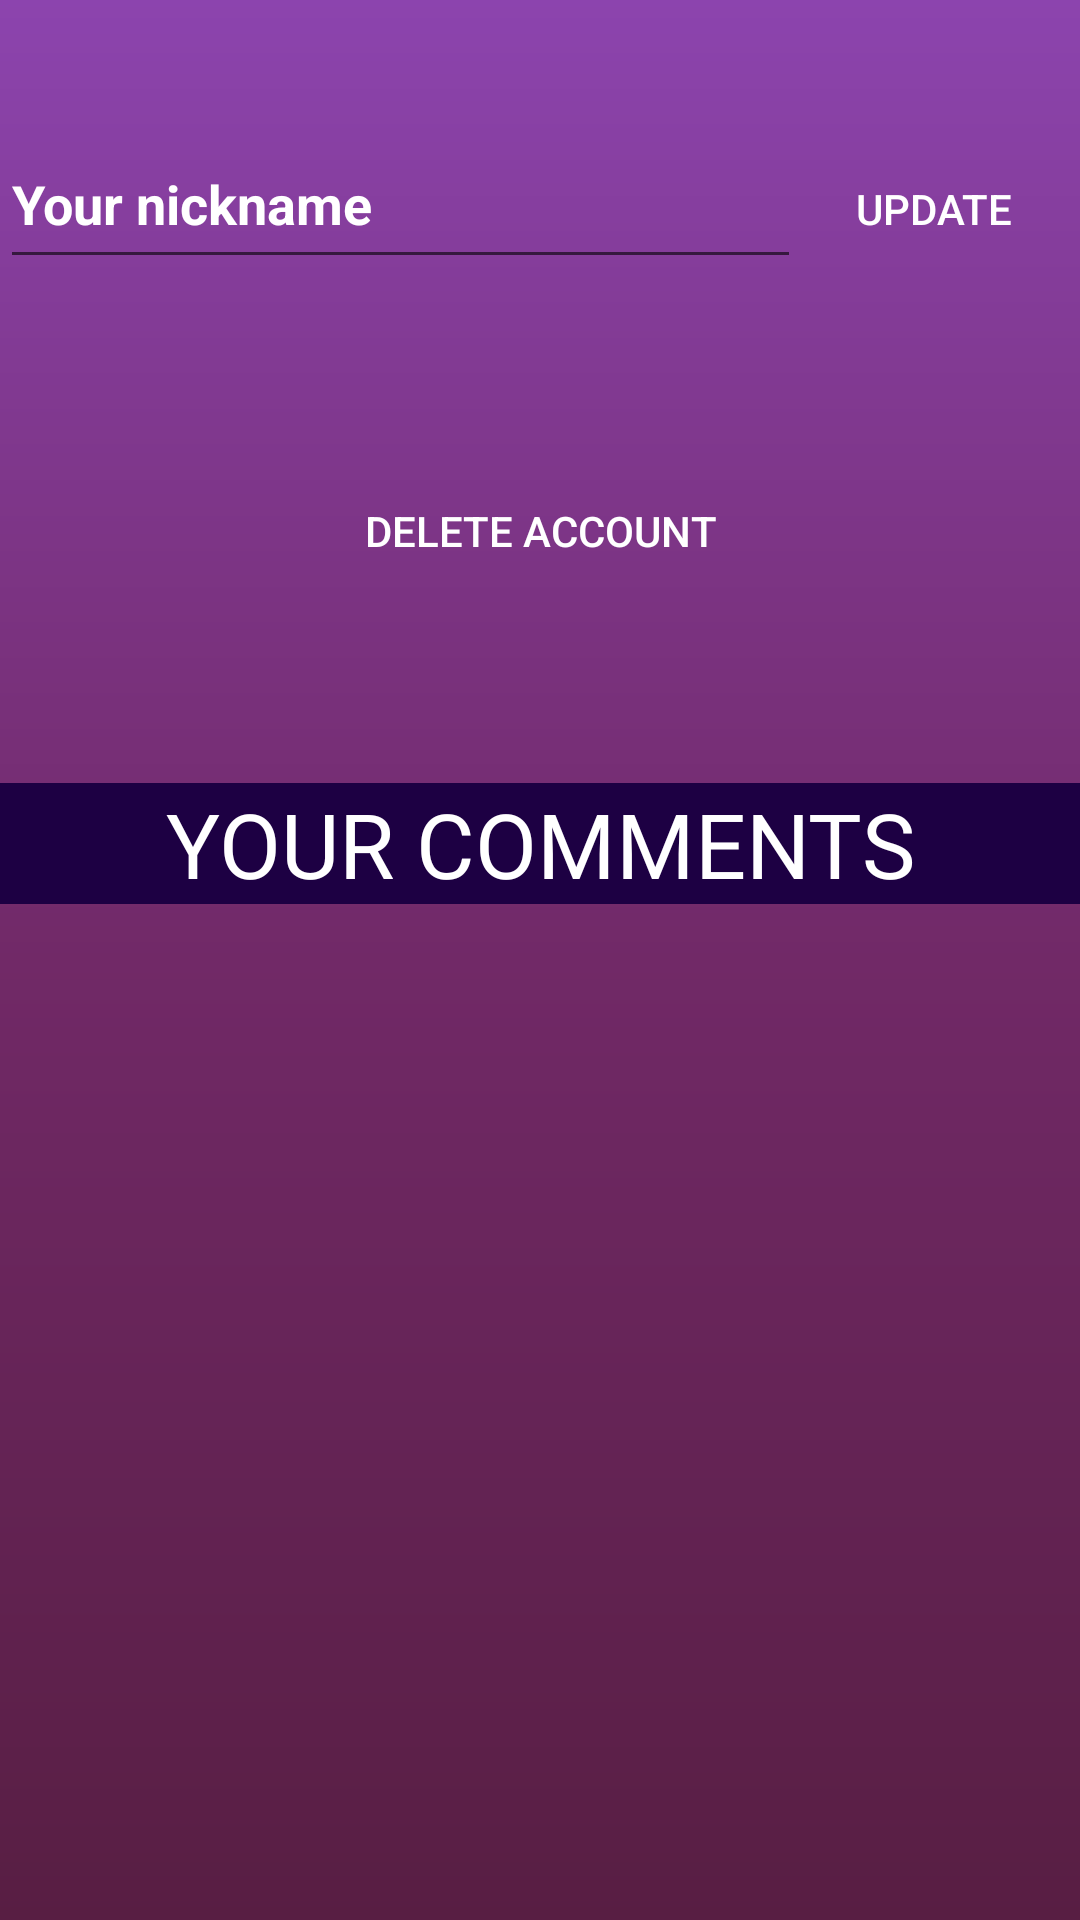

The Android layout XML behind this screen, and the referenced resources:
<!-- AndroidManifest.xml: application theme Theme.MovCatalog -->
<!-- res/layout/content_my_profile.xml -->
<?xml version="1.0" encoding="utf-8"?>
<LinearLayout xmlns:android="http://schemas.android.com/apk/res/android"
    xmlns:app="http://schemas.android.com/apk/res-auto"
    android:layout_width="match_parent"
    android:layout_height="match_parent"
    android:background="@drawable/gradient_background"
    android:orientation="vertical"
    app:layout_behavior="@string/appbar_scrolling_view_behavior">

    <LinearLayout
        android:layout_width="match_parent"
        android:layout_height="wrap_content"
        android:layout_marginTop="40dp"
        android:orientation="horizontal">

        <EditText
            android:id="@+id/txtNicknameProfile"
            android:layout_width="wrap_content"
            android:layout_height="53dp"
            android:layout_weight="1"
            android:ems="10"
            android:hint="Your nickname"
            android:inputType="textEmailAddress"
            android:textColor="#FFFFFF"
            android:textColorHighlight="#FFFFFF"
            android:textColorHint="#FFFFFF"
            android:textColorLink="#FFFFFF"
            android:textStyle="bold"
            app:layout_constraintBottom_toBottomOf="parent"
            app:layout_constraintEnd_toEndOf="parent"
            app:layout_constraintHorizontal_bias="0.462"
            app:layout_constraintStart_toStartOf="parent"
            app:layout_constraintTop_toBottomOf="@+id/imageView"
            app:layout_constraintVertical_bias="0.076" />

        <androidx.appcompat.widget.AppCompatButton
            android:id="@+id/btnUpdateProfile"
            android:layout_width="wrap_content"
            android:layout_height="wrap_content"
            android:layout_marginRight="5dp"
            android:layout_weight="0"
            android:background="@drawable/rounder_button"
            android:backgroundTint="#1D0043"
            android:text="update"
            android:textColor="#FFFFFF" />
    </LinearLayout>

    <androidx.appcompat.widget.AppCompatButton
        android:id="@+id/btnDeleteProfile"
        android:layout_width="match_parent"
        android:layout_height="wrap_content"
        android:layout_marginLeft="10dp"
        android:layout_marginTop="60dp"
        android:layout_marginRight="10dp"
        android:layout_marginBottom="60dp"
        android:background="@drawable/round_button"
        android:backgroundTint="#8C0041"
        android:text="delete account"
        android:textColor="#FFFFFF" />

    <TextView
        android:id="@+id/lblCommentsProfile"
        android:layout_width="match_parent"
        android:layout_height="wrap_content"
        android:layout_marginBottom="15dp"
        android:background="#1D0043"
        android:fontFamily="@font/k2d_extrabold"
        android:text="YOUR COMMENTS"
        android:textAlignment="center"
        android:textColor="#FFFFFF"
        android:textSize="30sp" />

    <androidx.recyclerview.widget.RecyclerView
        android:id="@+id/userCommentsContainer"
        android:layout_width="match_parent"
        android:layout_height="match_parent" />

</LinearLayout>
<!-- resources referenced by this layout -->
<resources>
  <!-- drawable gradient_background (drawable) -->
  <?xml version="1.0" encoding="utf-8"?>
  <shape xmlns:android="http://schemas.android.com/apk/res/android" android:shape="rectangle" >
  
      <gradient
          android:angle="90"
          android:endColor="#8C44AE"
          android:centerColor="#712967"
          android:startColor="#581E43"
          android:type="linear" />
  
      <corners
          android:radius="0dp"/>
  
  </shape>
  <style name="Theme.MovCatalog" parent="Theme.MaterialComponents.DayNight.DarkActionBar">
          
          <item name="colorPrimary">@color/purple_500</item>
          <item name="colorPrimaryVariant">@color/purple_700</item>
          <item name="colorOnPrimary">@color/white</item>
          
          <item name="colorSecondary">@color/teal_200</item>
          <item name="colorSecondaryVariant">@color/teal_700</item>
          <item name="colorOnSecondary">@color/black</item>
          
          <item name="android:statusBarColor">?attr/colorPrimaryVariant</item>
          
      </style>
  <!-- not gathered from this repository: default colours our renderer supplied (Android Studio template values) -->
  <color name="purple_500">#FF6200EE</color>
  <color name="purple_700">#FF3700B3</color>
  <color name="teal_200">#FF03DAC5</color>
  <color name="teal_700">#FF018786</color>
  <color name="black">#FF000000</color>
  <color name="white">#FFFFFFFF</color>
</resources>
